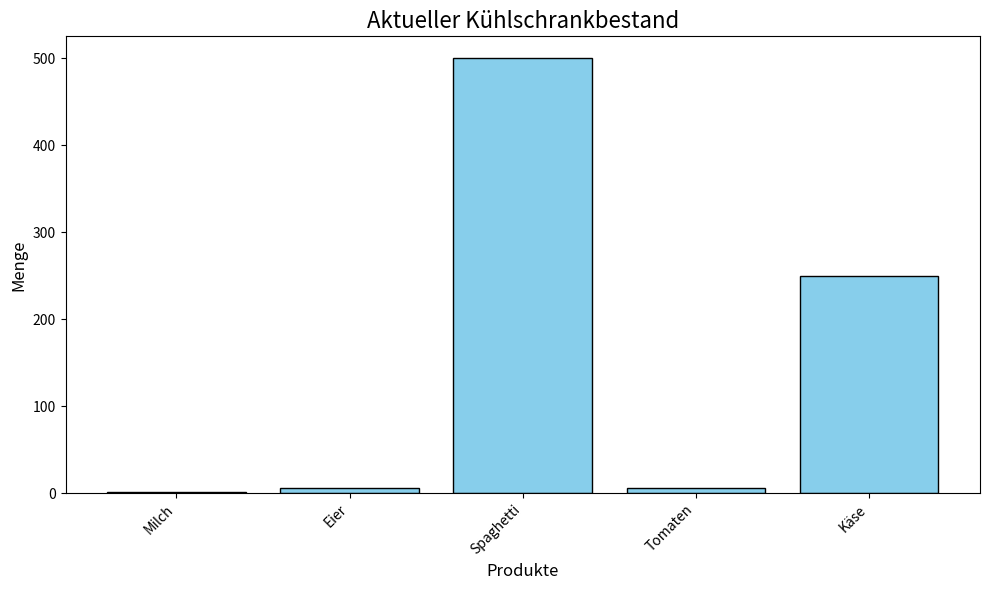
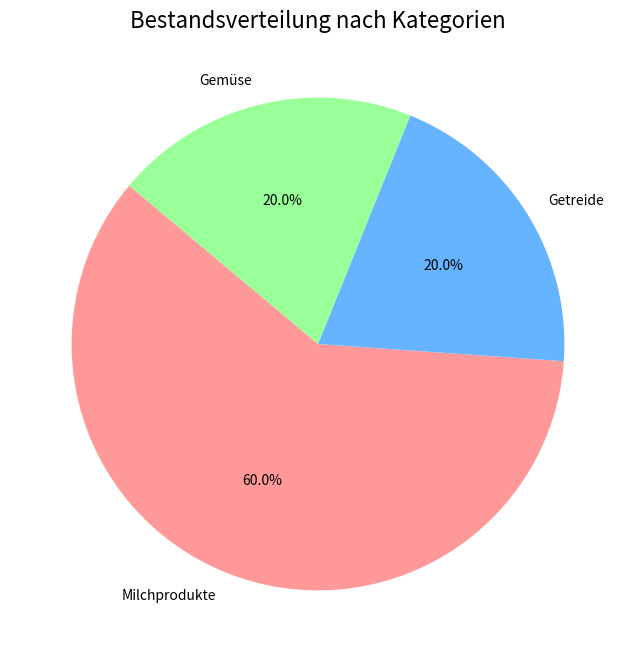
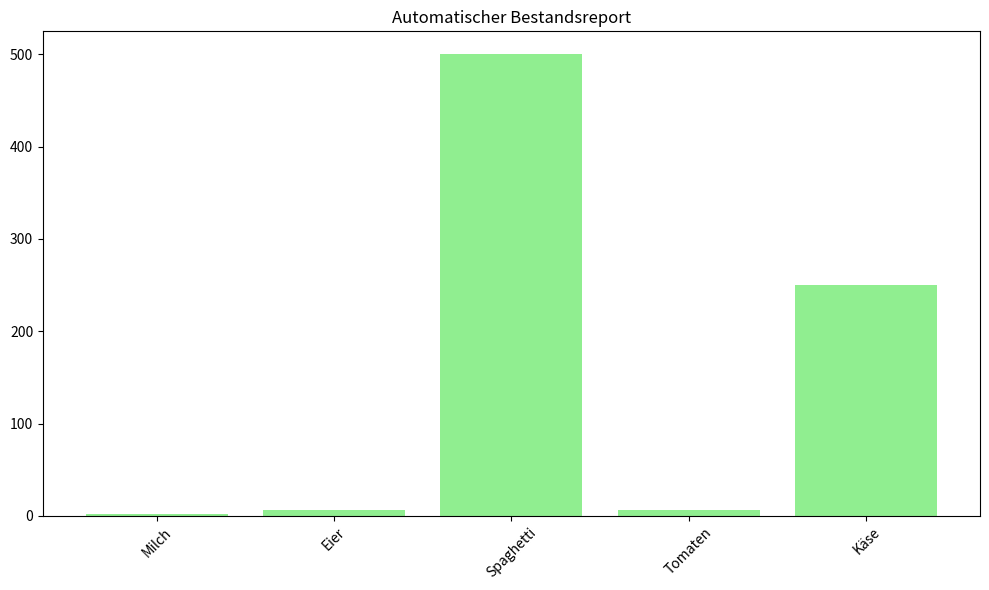

Python code for these plots, in order:
"""
Fachmodul für die visuelle Aufbereitung der Bestandsdaten.
Erstellt Diagramme zur Übersicht des Kühlschrankinhalts.
"""
import matplotlib.pyplot as plt

def erstelle_bestand_balkendiagramm(bestand_liste: list) -> None:
    """
    Erstellt ein Balkendiagramm, das die absoluten Mengen der 
    Lebensmittel im Kühlschrank anzeigt.
    
    Args:
        bestand_liste (list): Liste von Tupeln (produkt_name, menge, einheit).
    """
    if not bestand_liste:
        print("Der Kühlschrank ist leer, kein Diagramm möglich.")
        return

    # Daten für das Diagramm entpacken
    produkte = [eintrag[0] for eintrag in bestand_liste]
    mengen = [eintrag[1] for eintrag in bestand_liste]

    plt.figure(figsize=(10, 6))
    plt.bar(produkte, mengen, color='skyblue', edgecolor='black')
    
    plt.title('Aktueller Kühlschrankbestand', fontsize=16)
    plt.xlabel('Produkte', fontsize=12)
    plt.ylabel('Menge', fontsize=12)
    plt.xticks(rotation=45, ha='right')
    
    # Diagramm anzeigen und danach den Speicher freigeben
    plt.tight_layout()
    plt.show()


def erstelle_kategorie_kreisdiagramm(kategorie_daten: dict) -> None:
    """
    Erstellt ein Kreisdiagramm zur prozentualen Verteilung der
    Lebensmittel-Kategorien (z.B. wie viel Obst vs. Gemüse).
    
    Args:
        kategorie_daten (dict): Dictionary mit Kategorien und ihren Anteilen 
                                z.B. {'Gemüse': 5, 'Milchprodukte': 3}.
    """
    if not kategorie_daten:
        print("Keine Kategoriedaten vorhanden.")
        return

    kategorien = list(kategorie_daten.keys())
    werte = list(kategorie_daten.values())

    plt.figure(figsize=(8, 8))
    plt.pie(werte, labels=kategorien, autopct='%1.1f%%', startangle=140, 
            colors=['#ff9999','#66b3ff','#99ff99','#ffcc99'])
    
    plt.title('Bestandsverteilung nach Kategorien', fontsize=16)
    plt.show()


def speichere_diagramm_als_bild(bestand_liste: list, dateiname: str) -> bool:
    """
    Generiert ein Bestands-Balkendiagramm und speichert es direkt als
    Bilddatei ab, ohne es dem Nutzer auf dem Bildschirm anzuzeigen.
    
    Args:
        bestand_liste (list): Die aktuellen Kühlschrankdaten.
        dateiname (str): Der gewünschte Dateiname (z.B. 'bestand.png').
        
    Returns:
        bool: True, wenn erfolgreich gespeichert wurde, sonst False.
    """
    if not bestand_liste:
        return False
        
    produkte = [eintrag[0] for eintrag in bestand_liste]
    mengen = [eintrag[1] for eintrag in bestand_liste]

    plt.figure(figsize=(10, 6))
    plt.bar(produkte, mengen, color='lightgreen')
    plt.title('Automatischer Bestandsreport')
    plt.xticks(rotation=45)
    plt.tight_layout()
    
    try:
        plt.savefig(dateiname)
        plt.close() # Verhindert, dass das Bild im Hintergrund offen bleibt
        return True
    except Exception as e:
        print(f"Fehler beim Speichern des Diagramms: {e}")
        return False


# Main-Guard für die isolierte Testbarkeit laut Kriterienkatalog
if __name__ == "__main__":
    print("--- Isolierter Modultest für visualisierung_modul.py ---")
    
    # 1. Testdaten vorbereiten (Mocking)
    test_bestand = [
        ("Milch", 2.0, "Liter"),
        ("Eier", 6.0, "Stück"),
        ("Spaghetti", 500.0, "g"),
        ("Tomaten", 6.0, "Stück"),
        ("Käse", 250.0, "g")
    ]
    
    test_kategorien = {
        "Milchprodukte": 3,
        "Getreide": 1,
        "Gemüse": 1
    }
    
    # 2. Funktionen testen
    print("Erstelle Balkendiagramm (Fenster sollte sich öffnen)...")
    erstelle_bestand_balkendiagramm(test_bestand)
    
    print("Erstelle Kreisdiagramm (Fenster sollte sich öffnen)...")
    erstelle_kategorie_kreisdiagramm(test_kategorien)
    
    import os
    os.makedirs("bilder", exist_ok=True) # Zur Sicherheit

    # 3. Speichertest
    erfolg = speichere_diagramm_als_bild(test_bestand, "bilder/test_report.png")
    if erfolg:
        print("Testbild erfolgreich als 'test_report.png' im Ordner 'bilder' gespeichert!")
